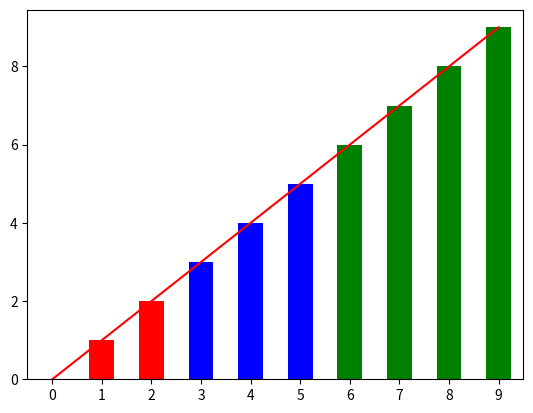

This figure's Python source:
# -*- coding: utf-8 -*-
"""
Created on 2017/6/3
[redacted]
"""
import matplotlib.pyplot as plt
import pandas as pd

df = pd.DataFrame({'value': range(10),
              'group': [1, 1, 1, 2, 2, 2, 3, 3, 3, 3]})
# df['group'].plot(kind='bar', color=['r', 'g', 'b', 'r', 'g', 'b', 'r'])
colors = {1: 'r', 2: 'b', 3: 'g'}
df['value'].plot(kind='bar', color=[colors[i] for i in df['group']])
df['value'].plot(color='r')
plt.show()
